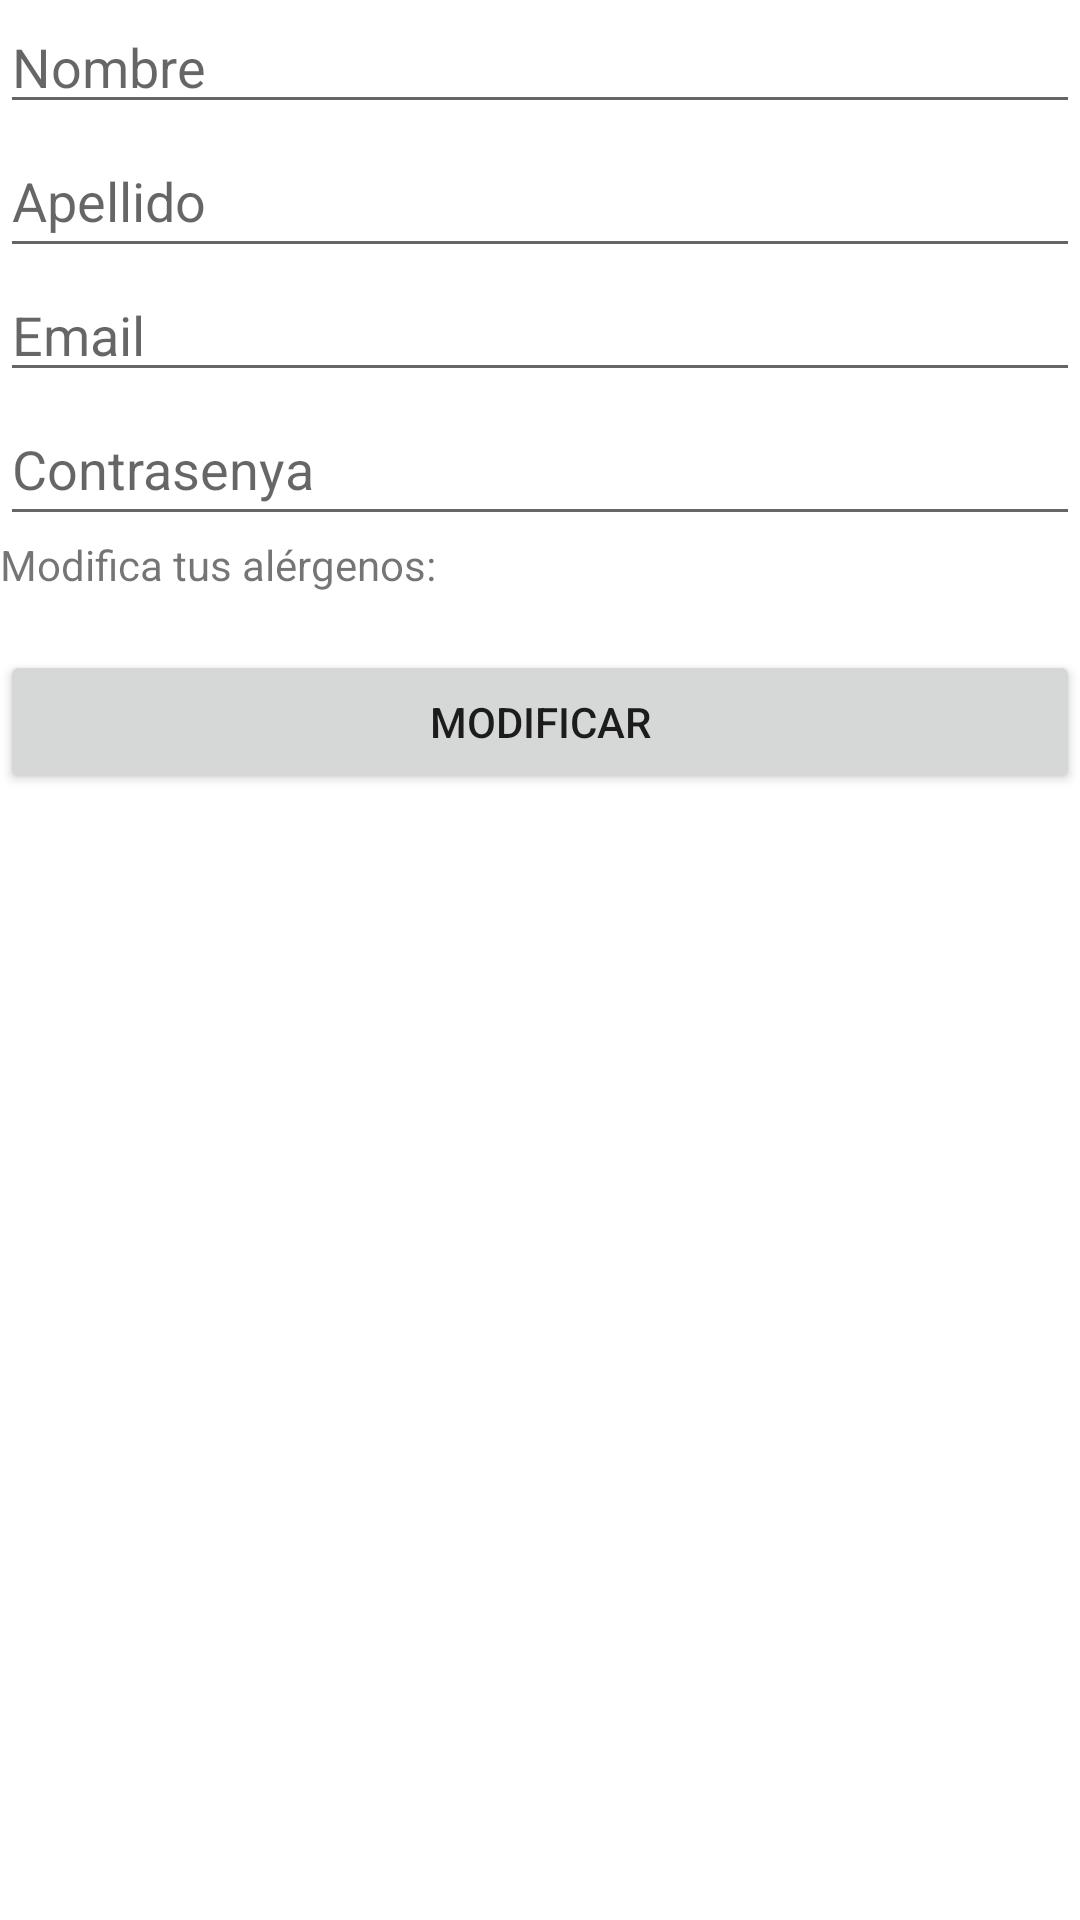

Layout XML and referenced resources for this Android screen:
<!-- AndroidManifest.xml: application theme Theme.EatHappy -->
<!-- res/layout/activity_modificar_usuario.xml -->
<?xml version="1.0" encoding="utf-8"?>
<ScrollView
    xmlns:android="http://schemas.android.com/apk/res/android"
    xmlns:app="http://schemas.android.com/apk/res-auto"
    xmlns:tools="http://schemas.android.com/tools"
    android:layout_width="match_parent"
    android:layout_height="match_parent"
    android:layout_margin="25dp">

    <LinearLayout
        android:layout_width="match_parent"
        android:layout_height="wrap_content"
        android:orientation="vertical"
        tools:context=".ModificarUsuario">

        
        <EditText
            android:id="@+id/editTextNombre"
            android:layout_width="match_parent"
            android:layout_height="wrap_content"
            android:hint="Nombre"/>

        <EditText
            android:id="@+id/editTextApellido"
            android:layout_width="match_parent"
            android:layout_height="wrap_content"
            android:hint="Apellido"
            android:minHeight="48dp" />

        <EditText
            android:id="@+id/editTextEmail"
            android:layout_width="match_parent"
            android:layout_height="wrap_content"
            android:hint="Email"/>

        <EditText
            android:id="@+id/editTextContrasenya"
            android:layout_width="match_parent"
            android:layout_height="wrap_content"
            android:hint="Contrasenya"
            android:minHeight="48dp" />

        
        <LinearLayout
            android:layout_width="match_parent"
            android:layout_height="wrap_content"
            android:orientation="vertical">

            <TextView
                android:id="@+id/alergenos"
                android:layout_width="match_parent"
                android:layout_height="match_parent"
                android:text="Modifica tus alérgenos:" />

            <Space
                android:layout_width="match_parent"
                android:layout_height="match_parent"/>

            
            

        </LinearLayout>
        <TextView
            android:id="@+id/succes"
            android:layout_width="match_parent"
            android:layout_height="match_parent"
            />

        
        <Button
            android:id="@+id/buttonRegistrar"
            android:layout_width="match_parent"
            android:layout_height="wrap_content"
            android:text="Modificar"/>

    </LinearLayout>
</ScrollView>
<!-- resources referenced by this layout -->
<resources>
  <style name="Theme.EatHappy" parent="Theme.MaterialComponents.DayNight.DarkActionBar">
          
          <item name="colorPrimary">@color/purple_500</item>
          <item name="colorPrimaryVariant">@color/purple_700</item>
          <item name="colorOnPrimary">@color/white</item>
          
          <item name="colorSecondary">@color/teal_200</item>
          <item name="colorSecondaryVariant">@color/teal_700</item>
          <item name="colorOnSecondary">@color/black</item>
          
          <item name="android:statusBarColor">?attr/colorPrimaryVariant</item>
          
      </style>
  <!-- not gathered from this repository: default colours our renderer supplied (Android Studio template values) -->
  <color name="purple_500">#FF6200EE</color>
  <color name="purple_700">#FF3700B3</color>
  <color name="teal_200">#FF03DAC5</color>
  <color name="teal_700">#FF018786</color>
  <color name="black">#FF000000</color>
  <color name="white">#FFFFFFFF</color>
</resources>
